Run: headless pygame with SDL's dummy video driver; simulated clock (each Clock.tick advances the game by its frame time, no real sleeping); random seed 0; keys injected as events and as key.get_pressed() state; no mouse input.
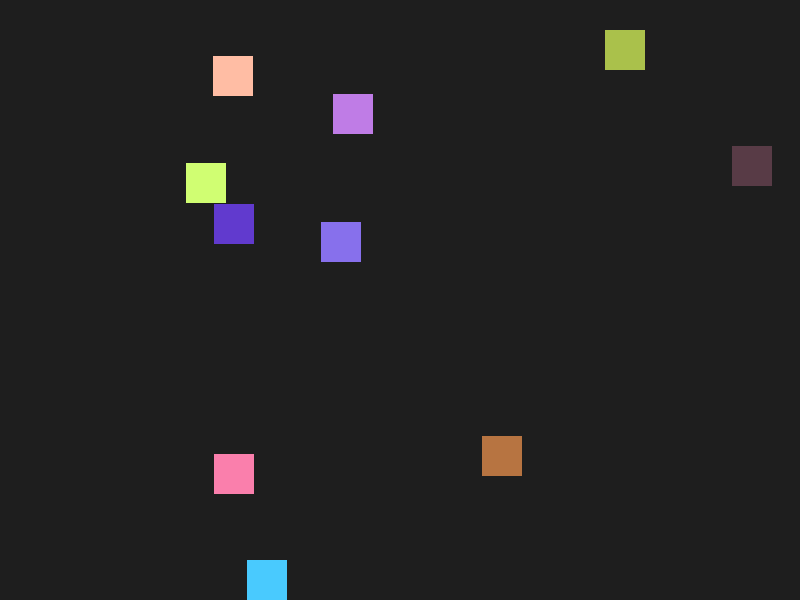
Frame 1 of 4 · flips 1–60 · no input
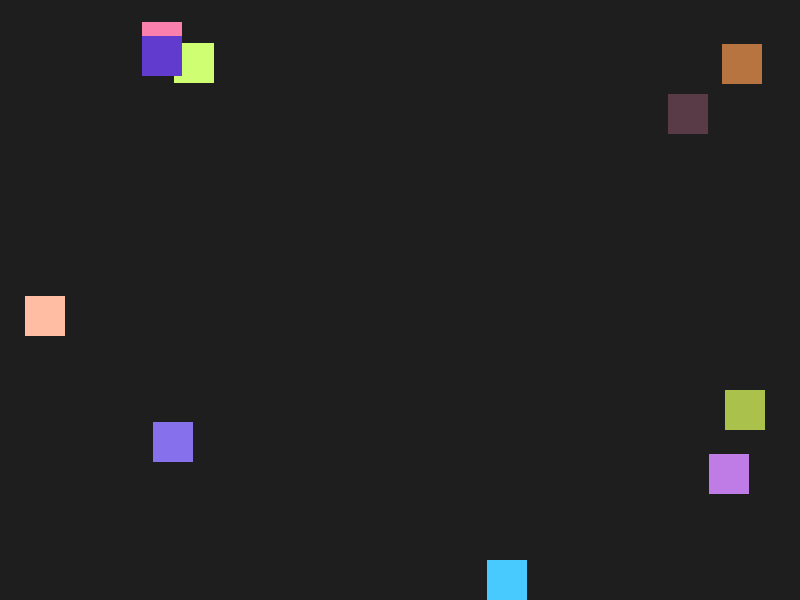
Frame 2 of 4 · flips 61–180 · tapped SPACE, RETURN · held RIGHT (→), D
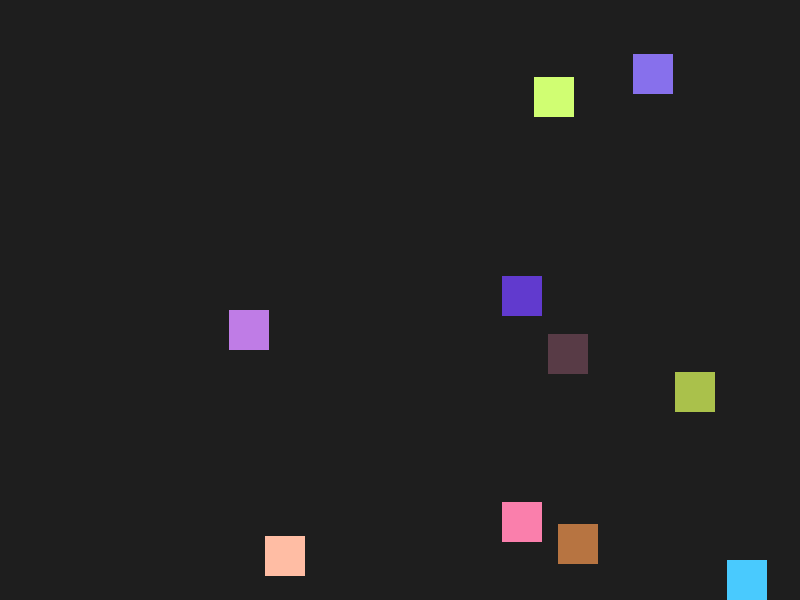
Frame 3 of 4 · flips 181–300 · held DOWN (↓), S
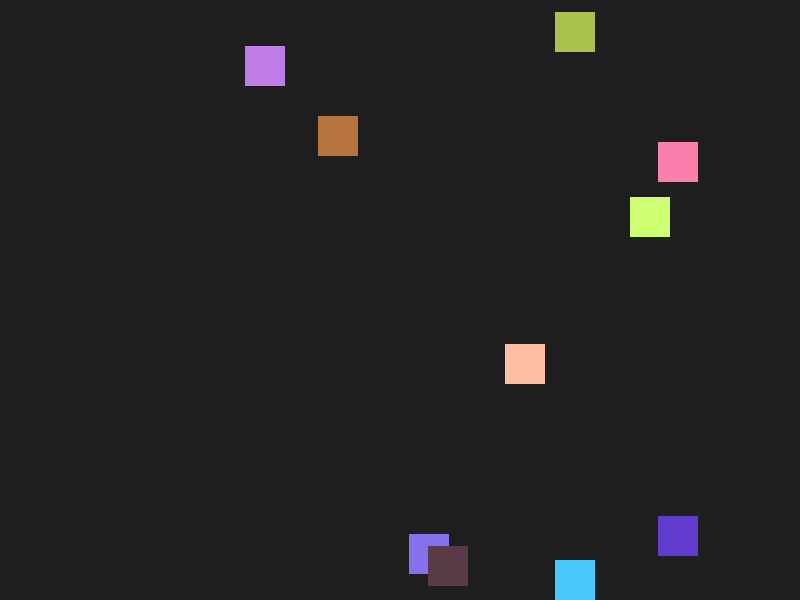
Frame 4 of 4 · flips 301–420 · held LEFT (←), A, UP (↑), W

The pygame program that drew these frames:

import random
import pygame


pygame.init()

# Window settings
WIDTH, HEIGHT = 800, 600
SCREEN = pygame.display.set_mode((WIDTH, HEIGHT))
pygame.display.set_caption("Lab 8 - Moving Squares")


CLOCK = pygame.time.Clock()
FPS = 60

# Colors
BACKGROUND_COLOR = (30, 30, 30)

# Square settings
NUM_SQUARES = 10
SQUARE_SIZE = 40
MAX_SPEED = 4


class Square:
    def __init__(self):
        self.size = SQUARE_SIZE
        self.x = random.randint(0, WIDTH - self.size)
        self.y = random.randint(0, HEIGHT - self.size)

        self.dx = random.choice([-1, 1]) * random.randint(1, MAX_SPEED)
        self.dy = random.choice([-1, 1]) * random.randint(1, MAX_SPEED)

        self.color = (
            random.randint(50, 255),
            random.randint(50, 255),
            random.randint(50, 255),
        )

    def move(self):
        self.x += self.dx
        self.y += self.dy

        
        if self.x <= 0 or self.x + self.size >= WIDTH:
            self.dx *= -1

       
        if self.y <= 0 or self.y + self.size >= HEIGHT:
            self.dy *= -1

    def draw(self, surface):
        pygame.draw.rect(surface, self.color, (self.x, self.y, self.size, self.size))


def main():
    squares = [Square() for _ in range(NUM_SQUARES)]
    running = True

    while running:
        
        for event in pygame.event.get():
            if event.type == pygame.QUIT:
                running = False

        
        for square in squares:
            square.move()

        
        SCREEN.fill(BACKGROUND_COLOR)
        for square in squares:
            square.draw(SCREEN)

        
        pygame.display.flip()

        
        CLOCK.tick(FPS)

    pygame.quit()


if __name__ == "__main__":
    main()
